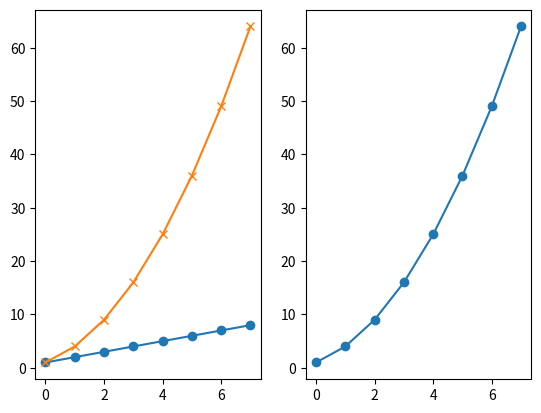
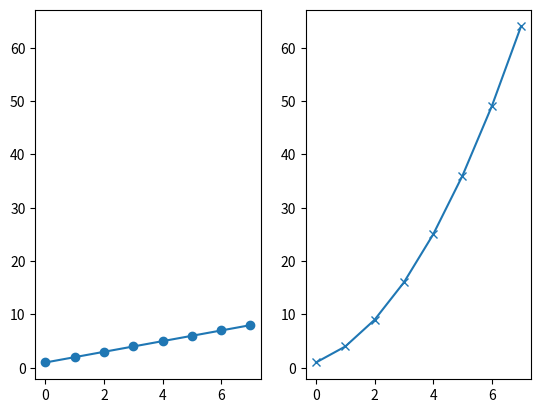
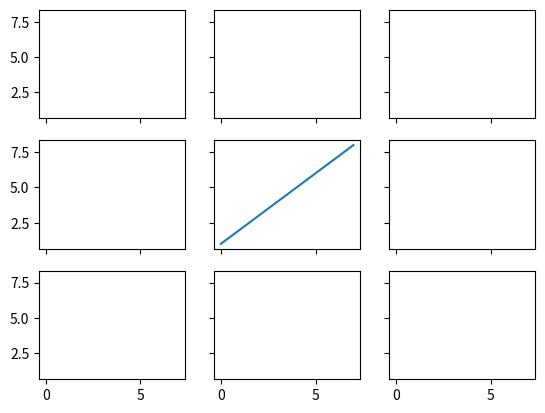
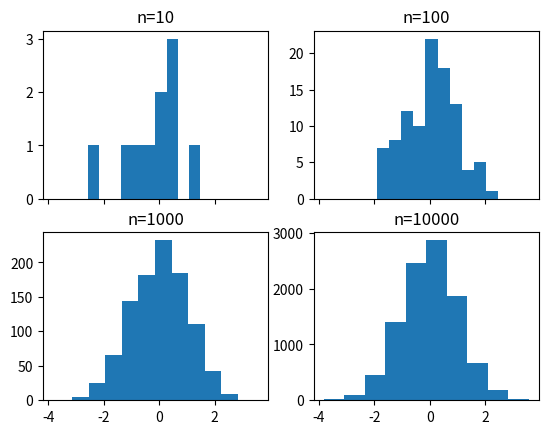
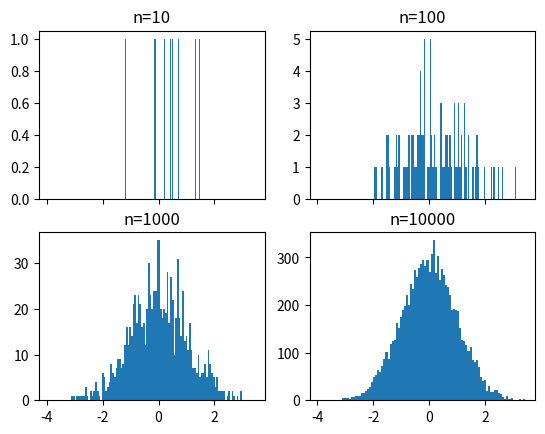
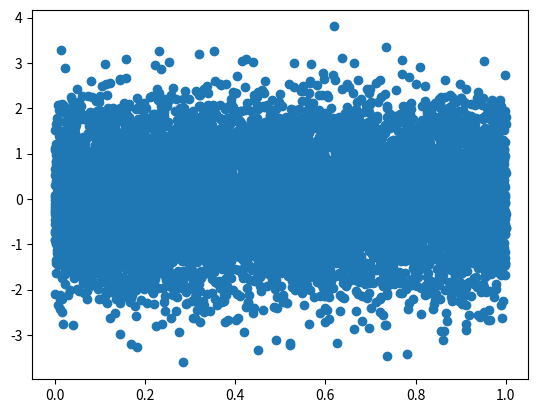
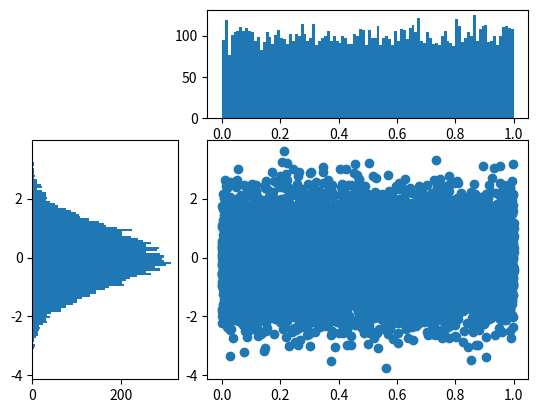

Python code for these plots, in order: (Note: this script raises an exception after producing the figures.)

# coding: utf-8

# # Subplots

# In[1]:

get_ipython().magic('matplotlib notebook')

import matplotlib.pyplot as plt
import numpy as np

# plt.subplot?


# In[2]:

plt.figure()
# subplot with 1 row, 2 columns, and current axis is 1st subplot axes
plt.subplot(1, 2, 1)

linear_data = np.array([1,2,3,4,5,6,7,8])

plt.plot(linear_data, '-o')


# In[3]:

exponential_data = linear_data**2 

# subplot with 1 row, 2 columns, and current axis is 2nd subplot axes
plt.subplot(1, 2, 2)
plt.plot(exponential_data, '-o')


# In[4]:

# plot exponential data on 1st subplot axes
plt.subplot(1, 2, 1)
plt.plot(exponential_data, '-x')


# In[4]:

plt.figure()
ax1 = plt.subplot(1, 2, 1)
plt.plot(linear_data, '-o')
# pass sharey=ax1 to ensure the two subplots share the same y axis
ax2 = plt.subplot(1, 2, 2, sharey=ax1)
plt.plot(exponential_data, '-x')


# In[6]:

plt.figure()
# the right hand side is equivalent shorthand syntax
plt.subplot(1,2,1) == plt.subplot(121)


# In[7]:

# create a 3x3 grid of subplots
fig, ((ax1,ax2,ax3), (ax4,ax5,ax6), (ax7,ax8,ax9)) = plt.subplots(3, 3, sharex=True, sharey=True)
# plot the linear_data on the 5th subplot axes 
ax5.plot(linear_data, '-')


# In[8]:

# set inside tick labels to visible
for ax in plt.gcf().get_axes():
    for label in ax.get_xticklabels() + ax.get_yticklabels():
        label.set_visible(True)


# In[9]:

# necessary on some systems to update the plot
plt.gcf().canvas.draw()


# # Histograms

# In[10]:

# create 2x2 grid of axis subplots
fig, ((ax1, ax2), (ax3, ax4)) = plt.subplots(2, 2, sharex=True)
axs = [ax1,ax2,ax3,ax4]

# draw n = 10, 100, 1000, and 10000 samples from the normal distribution and plot corresponding histograms
for n in range(0,len(axs)):
    sample_size = 10**(n+1)
    sample = np.random.normal(loc=0.0, scale=1.0, size=sample_size)
    axs[n].hist(sample)
    axs[n].set_title('n={}'.format(sample_size))


# In[11]:

# repeat with number of bins set to 100
fig, ((ax1, ax2), (ax3, ax4)) = plt.subplots(2, 2, sharex=True)
axs = [ax1,ax2,ax3,ax4]

for n in range(0,len(axs)):
    sample_size = 10**(n+1)
    sample = np.random.normal(loc=0.0, scale=1.0, size=sample_size)
    axs[n].hist(sample, bins=100)
    axs[n].set_title('n={}'.format(sample_size))


# In[12]:

plt.figure()
Y = np.random.normal(loc=0.0, scale=1.0, size=10000)
X = np.random.random(size=10000)
plt.scatter(X,Y)


# In[12]:

# use gridspec to partition the figure into subplots
import matplotlib.gridspec as gridspec

plt.figure()
gspec = gridspec.GridSpec(3, 3)

top_histogram = plt.subplot(gspec[0, 1:])
side_histogram = plt.subplot(gspec[1:, 0])
lower_right = plt.subplot(gspec[1:, 1:])


# In[13]:

Y = np.random.normal(loc=0.0, scale=1.0, size=10000)
X = np.random.random(size=10000)
lower_right.scatter(X, Y)
top_histogram.hist(X, bins=100)
s = side_histogram.hist(Y, bins=100, orientation='horizontal')


# In[14]:

# clear the histograms and plot normed histograms
top_histogram.clear()
top_histogram.hist(X, bins=100, normed=True)
side_histogram.clear()
side_histogram.hist(Y, bins=100, orientation='horizontal', normed=True)
# flip the side histogram's x axis
side_histogram.invert_xaxis()


# In[15]:

# change axes limits
for ax in [top_histogram, lower_right]:
    ax.set_xlim(0, 1)
for ax in [side_histogram, lower_right]:
    ax.set_ylim(-5, 5)


# In[16]:

get_ipython().run_cell_magic('HTML', '', "<img src='http://educationxpress.mit.edu/sites/default/files/journal/WP1-Fig13.jpg' />")


# # Box and Whisker Plots

# In[17]:

import pandas as pd
normal_sample = np.random.normal(loc=0.0, scale=1.0, size=10000)
random_sample = np.random.random(size=10000)
gamma_sample = np.random.gamma(2, size=10000)

df = pd.DataFrame({'normal': normal_sample, 
                   'random': random_sample, 
                   'gamma': gamma_sample})


# In[18]:

df.describe()


# In[19]:

plt.figure()
# create a boxplot of the normal data, assign the output to a variable to supress output
_ = plt.boxplot(df['normal'], whis='range')


# In[21]:

# clear the current figure
plt.clf()
# plot boxplots for all three of df's columns
_ = plt.boxplot([ df['normal'], df['random'], df['gamma'] ], whis='range')


# In[ ]:

plt.figure()
_ = plt.hist(df['gamma'], bins=100)


# In[22]:

import mpl_toolkits.axes_grid1.inset_locator as mpl_il

plt.figure()
plt.boxplot([ df['normal'], df['random'], df['gamma'] ], whis='range')
# overlay axis on top of another 
ax2 = mpl_il.inset_axes(plt.gca(), width='60%', height='40%', loc=2)
ax2.hist(df['gamma'], bins=100)
ax2.margins(x=0.5)


# In[25]:

# switch the y axis ticks for ax2 to the right side
ax2.yaxis.tick_right()


# In[24]:

# if `whis` argument isn't passed, boxplot defaults to showing 1.5*interquartile (IQR) whiskers with outliers
plt.figure()
_ = plt.boxplot([ df['normal'], df['random'], df['gamma'] ] )


# # Heatmaps

# In[26]:

plt.figure()

Y = np.random.normal(loc=0.0, scale=1.0, size=10000)
X = np.random.random(size=10000)
_ = plt.hist2d(X, Y, bins=25)


# In[27]:

plt.figure()
_ = plt.hist2d(X, Y, bins=100)


# In[28]:

# add a colorbar legend
plt.colorbar()


# # Animations

# In[29]:

import matplotlib.animation as animation

n = 100
x = np.random.randn(n)


# In[30]:

# create the function that will do the plotting, where curr is the current frame
def update(curr):
    # check if animation is at the last frame, and if so, stop the animation a
    if curr == n: 
        a.event_source.stop()
    plt.cla()
    bins = np.arange(-4, 4, 0.5)
    plt.hist(x[:curr], bins=bins)
    plt.axis([-4,4,0,30])
    plt.gca().set_title('Sampling the Normal Distribution')
    plt.gca().set_ylabel('Frequency')
    plt.gca().set_xlabel('Value')
    plt.annotate('n = {}'.format(curr), [3,27])


# In[31]:

fig = plt.figure()
a = animation.FuncAnimation(fig, update, interval=100)


# # Interactivity

# In[32]:

plt.figure()
data = np.random.rand(10)
plt.plot(data)

def onclick(event):
    plt.cla()
    plt.plot(data)
    plt.gca().set_title('Event at pixels {},{} \nand data {},{}'.format(event.x, event.y, event.xdata, event.ydata))

# tell mpl_connect we want to pass a 'button_press_event' into onclick when the event is detected
plt.gcf().canvas.mpl_connect('button_press_event', onclick)


# In[33]:

from random import shuffle
origins = ['China', 'Brazil', 'India', 'USA', 'Canada', 'UK', 'Germany', 'Iraq', 'Chile', 'Mexico']

shuffle(origins)

df = pd.DataFrame({'height': np.random.rand(10),
                   'weight': np.random.rand(10),
                   'origin': origins})
df


# In[34]:

plt.figure()
# picker=5 means the mouse doesn't have to click directly on an event, but can be up to 5 pixels away
plt.scatter(df['height'], df['weight'], picker=5)
plt.gca().set_ylabel('Weight')
plt.gca().set_xlabel('Height')


# In[35]:

def onpick(event):
    origin = df.iloc[event.ind[0]]['origin']
    plt.gca().set_title('Selected item came from {}'.format(origin))

# tell mpl_connect we want to pass a 'pick_event' into onpick when the event is detected
plt.gcf().canvas.mpl_connect('pick_event', onpick)


# In[ ]:



